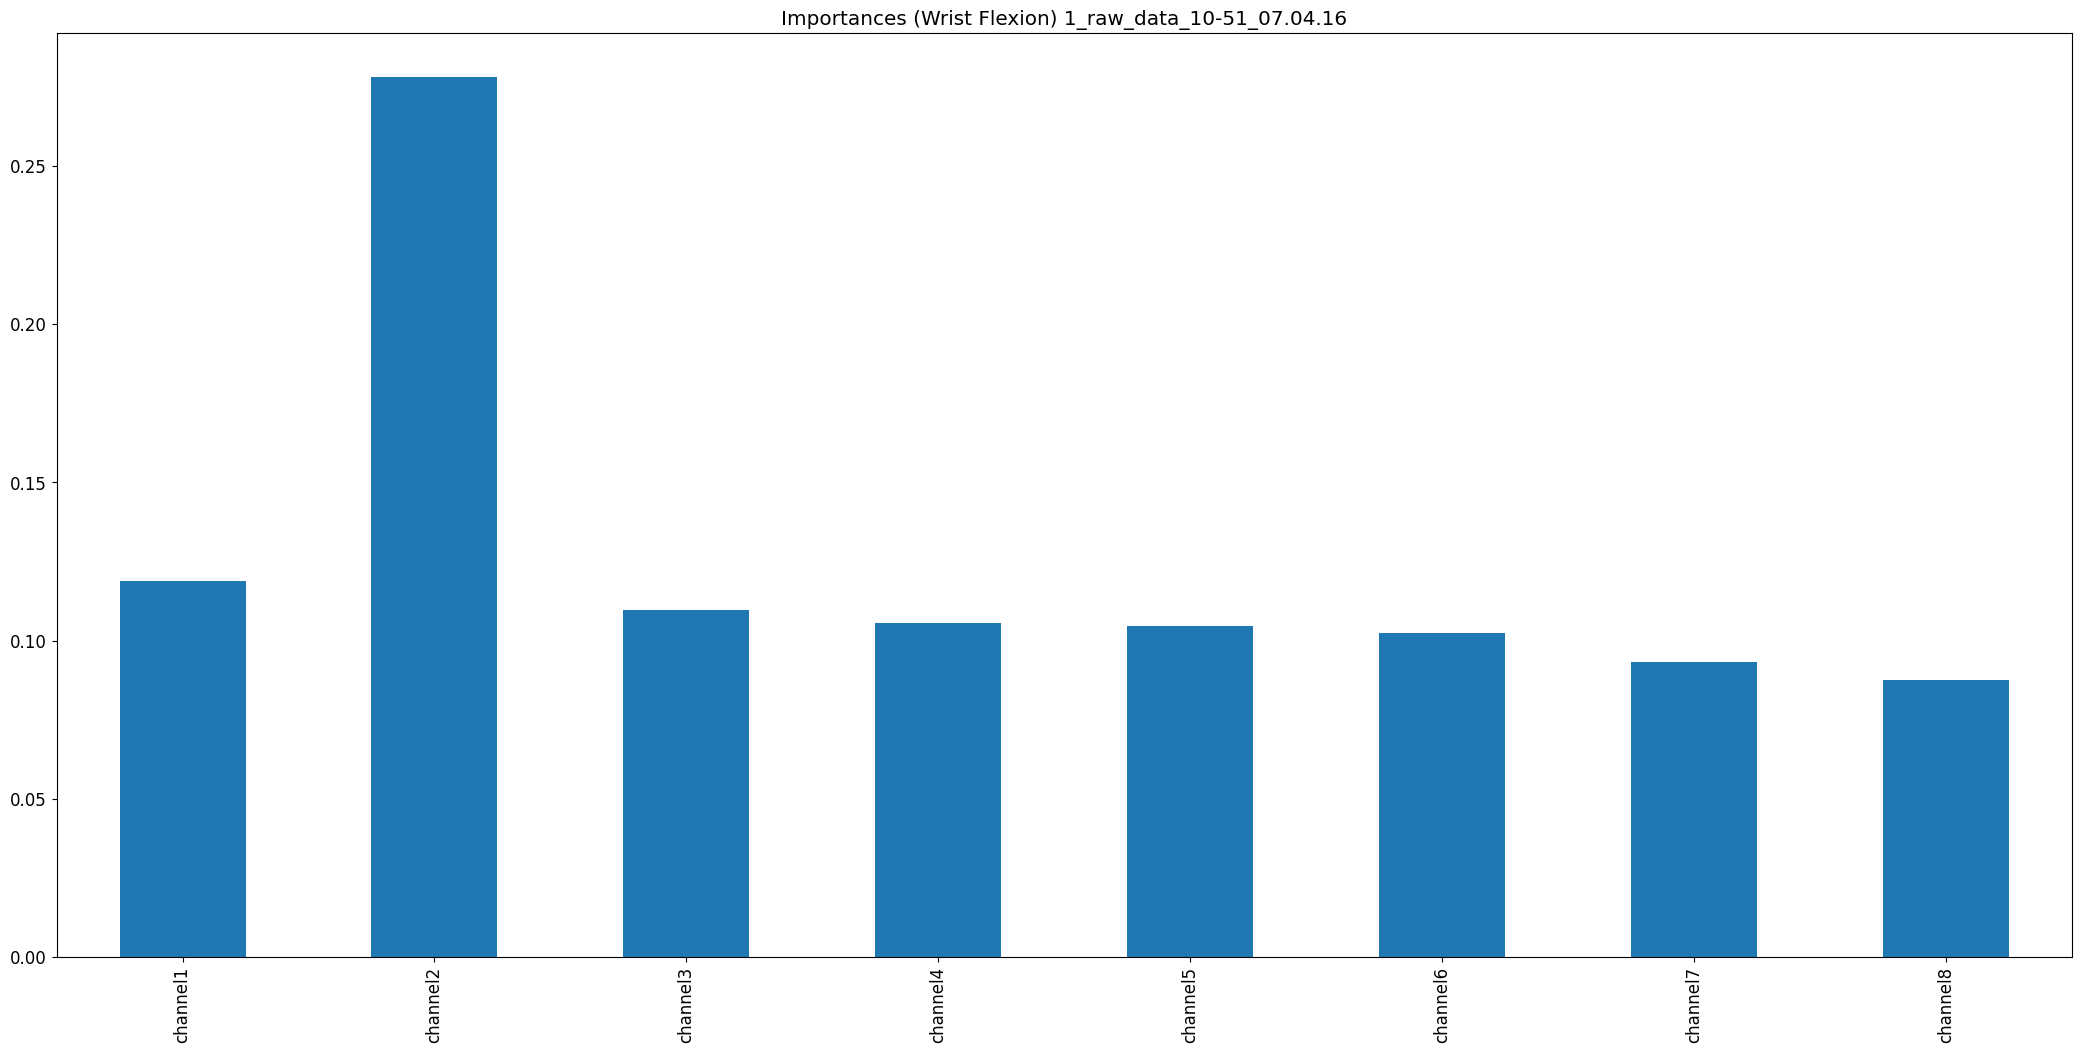

Values plotted in this chart, from the file beside it:
, 0
channel1, 0.1188
channel2, 0.2781
channel3, 0.1096
channel4, 0.1056
channel5, 0.1046
channel6, 0.1023
channel7, 0.0933
channel8, 0.08761
